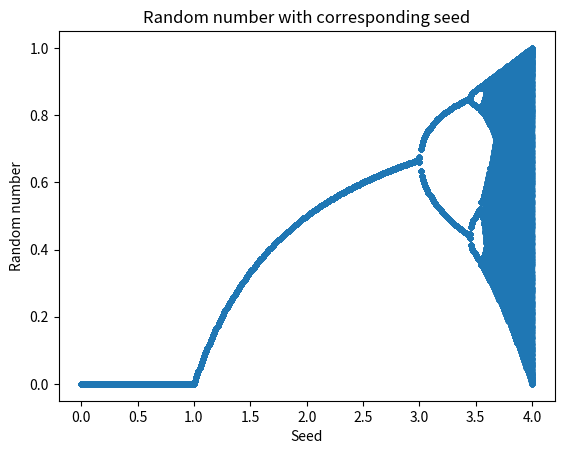

Here is the Python script that generated this plot:
import matplotlib.pyplot as plt 
import array as arr
import random

itr = 1000

randNum = arr.array('d')
growthRate = arr.array('d')

def func(x,r):
  return r*x*(1-x)

def rando(ini,r):

	x = ini
	for i in range(0,itr):
		x = func(x,r)

	for i in range(0,1000):
		x = func(x,r)
		randNum.append(x)
		growthRate.append(r)

def plotRando(x):
	
	for i in range(0,600):
		rando(x,i/100)
	
	plt.plot(growthRate,randNum,'.') 
  
	plt.ylabel('Random number')  
	plt.xlabel('Seed')  
	plt.title('Random number with corresponding seed') 
  
	plt.show() 	

itr = 1000
x = 0.2
r = 3
# print("Using logistics equation")
# print("Initial Values: r: ",r,"  x: ",x)
# print("Number of iterations: ",itr)
plotRando(x)
